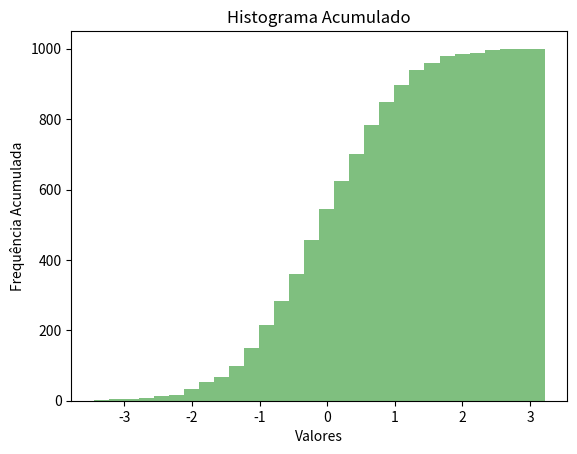

Generate this figure with matplotlib:
import matplotlib.pyplot as plt
import numpy as np

# Dados
dados = np.random.randn(1000)

# Criando o gráfico de histograma
plt.hist(dados, bins=30, cumulative=True, alpha=0.5, color='g')

# Adicionando título e rótulos dos eixos
plt.title('Histograma Acumulado')
plt.xlabel('Valores')
plt.ylabel('Frequência Acumulada')

# Mostrando o gráfico
plt.show()
